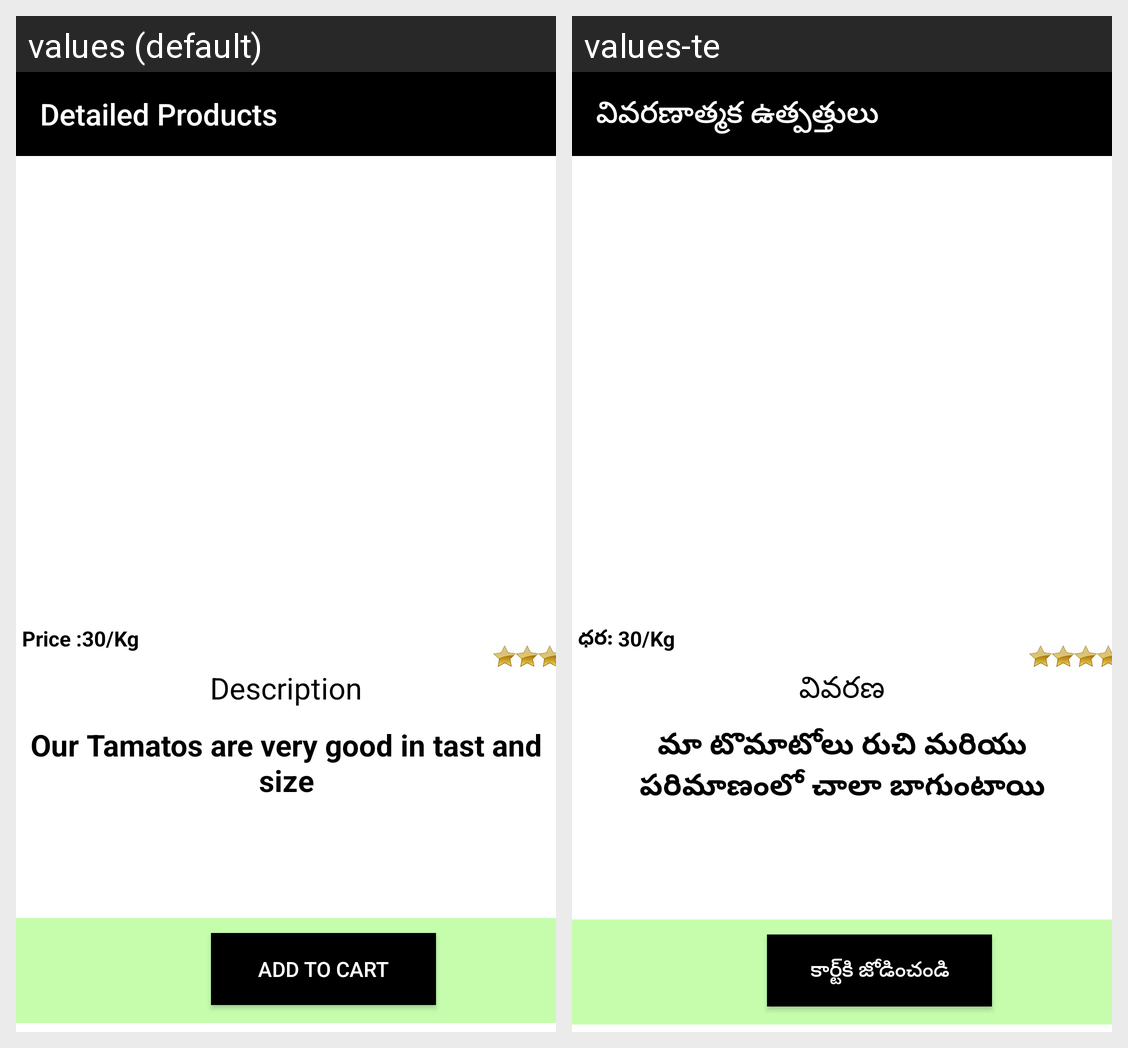

The same Android screen rendered under two of its app's locales, left to right. List the strings drawn on it with the default value and each locale's translation.
Android screen res/layout/activity_detail.xml rendered under 2 locales, left to right: values (default), values-te. Device: Nexus 5 (rendered at 1080×1920; each locale shown at half size, 540×960, under a caption strip naming it); theme Theme.AppCompat.
Strings drawn on this screen, with the default value and each locale's value (text and hints the layout hard-codes, and strings that could not be matched under every locale, appear in the picture but are not listed):

detailed_products
  values: Detailed Products
  values-te: వివరణాత్మక ఉత్పత్తులు

price_30_kg
  values: Price :30/Kg
  values-te: ధర: 30/Kg

des
  values: Description
  values-te: వివరణ

description
  values: Our Tamatos are very good in tast and size
  values-te: మా టొమాటోలు రుచి మరియు పరిమాణంలో చాలా బాగుంటాయి

add_to_cart
  values: Add to Cart
  values-te: కార్ట్‌కి జోడించండి
